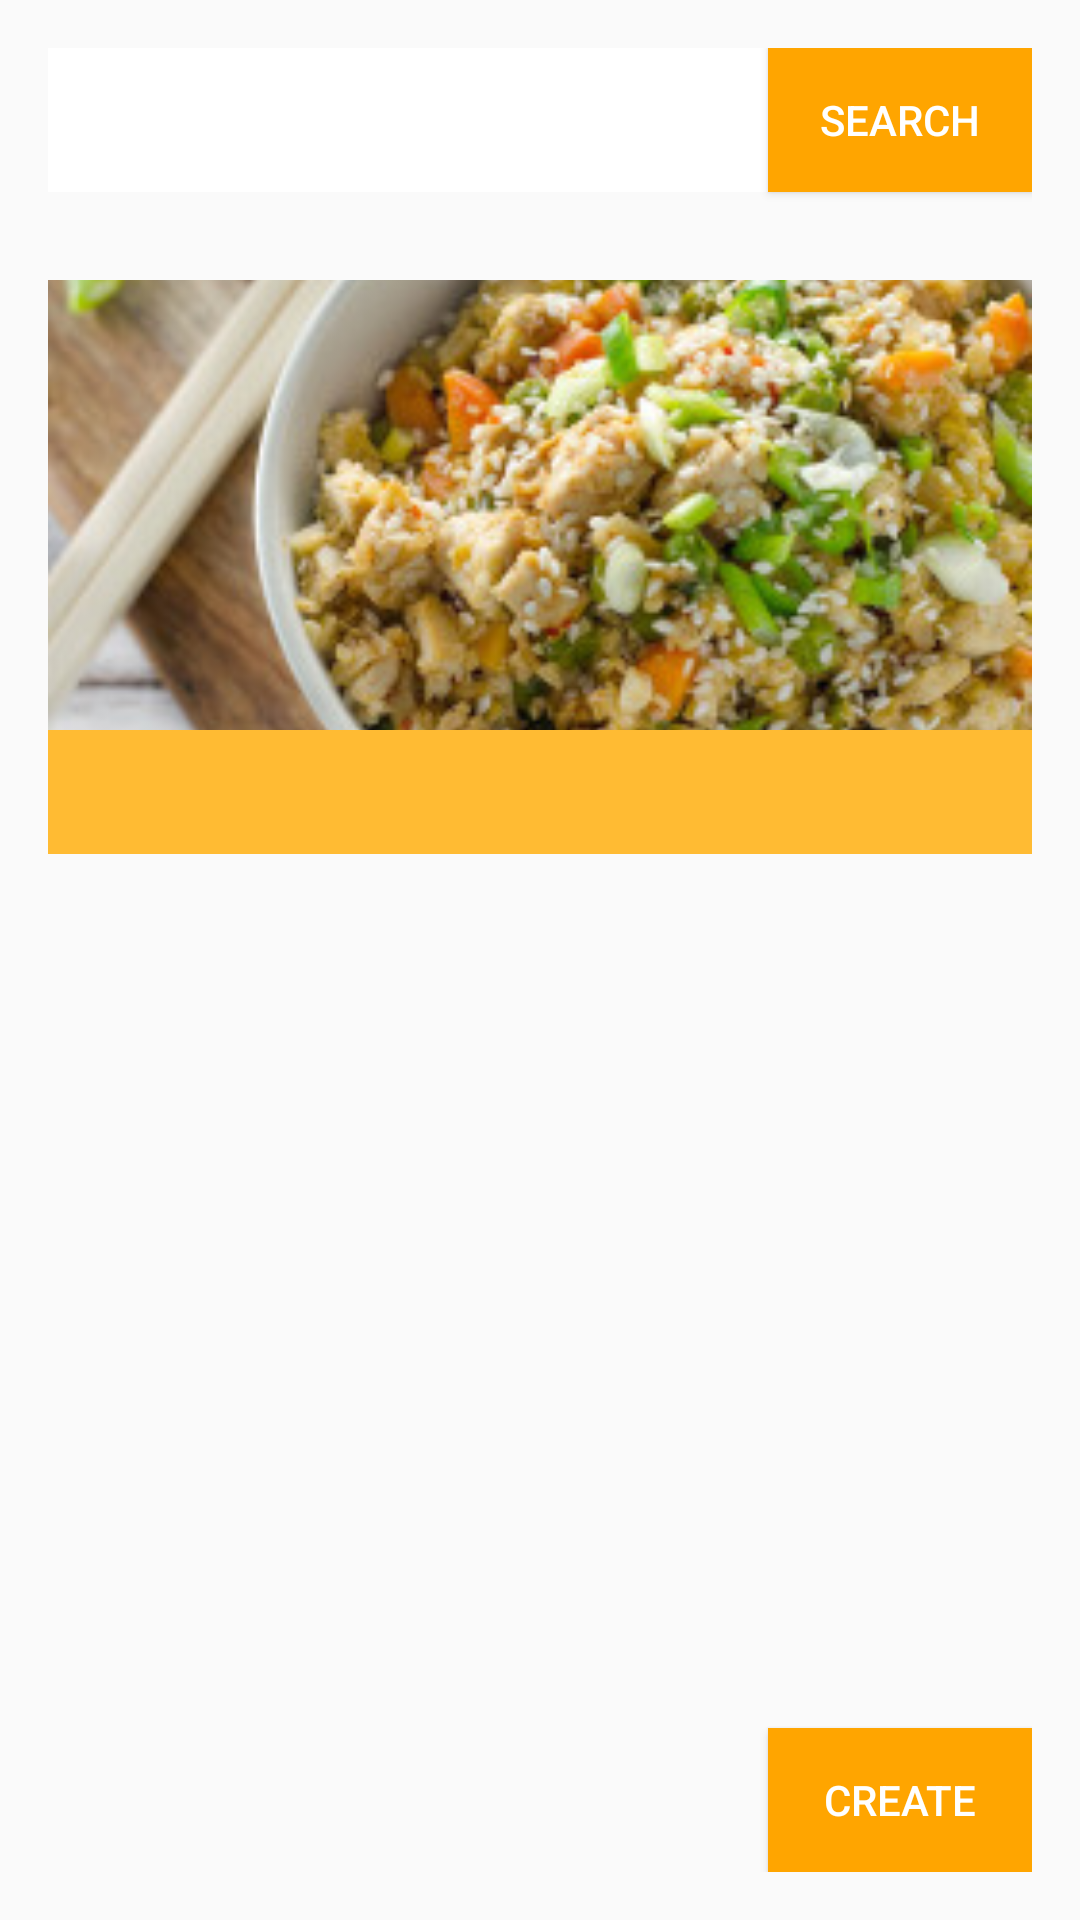

This screen was rendered from an Android layout file. Write that file and the resources it references.
<!-- AndroidManifest.xml: application theme AppTheme -->
<!-- res/layout/activity_main.xml -->
<?xml version="1.0" encoding="utf-8"?>
<RelativeLayout xmlns:android="http://schemas.android.com/apk/res/android"
    xmlns:app="http://schemas.android.com/apk/res-auto"
    xmlns:tools="http://schemas.android.com/tools"
    android:id="@+id/activity_main"
    android:layout_width="match_parent"
    android:layout_height="match_parent"
    android:paddingBottom="@dimen/activity_vertical_margin"
    android:paddingLeft="@dimen/activity_horizontal_margin"
    android:paddingRight="@dimen/activity_horizontal_margin"
    android:paddingTop="@dimen/activity_vertical_margin"
    tools:context="davidchan.pocketchef.MainActivity">

    <AutoCompleteTextView
        android:completionThreshold="3"
        android:dropDownWidth="match_parent"
        android:id="@+id/search_content"
        android:layout_toLeftOf="@+id/search"
        android:layout_height="wrap_content"
        android:layout_width="match_parent"
        android:layout_alignBottom="@+id/search"
        android:background="@color/transparent"
        android:layout_alignParentTop="true" />
    <Button
        android:id="@+id/search"
        android:layout_alignParentRight="true"
        android:text="@string/search"
        android:textColor="@color/transparent"
        android:background="@color/orange"
        android:layout_width="wrap_content"
        android:layout_height="wrap_content" />

    <LinearLayout
        android:orientation="vertical"
        android:layout_width="match_parent"
        android:layout_height="match_parent"
        android:layout_below="@+id/search_content">
        <TextView
            android:id="@+id/featured_title"
            android:textSize="22sp"
            android:layout_width="match_parent"
            android:layout_height="wrap_content" />
        <ImageButton
            android:id="@+id/featured_pic"
            android:src="@drawable/friedrice"
            android:scaleType="centerCrop"
            android:layout_width="match_parent"
            android:background="@color/transparent"
            android:layout_height="@dimen/pic_size" />
        <TextView
            android:id="@+id/featured_description"
            android:layout_width="match_parent"
            android:layout_height="20pt"
            android:textColor="@color/transparent"
            android:background="@android:color/holo_orange_light"
            />

    </LinearLayout>
    <Button
        android:id="@+id/create_recipe"
        android:text="@string/app_add_recipe"
        android:layout_width="wrap_content"
        android:layout_height="wrap_content"
        android:layout_alignParentBottom="true"
        android:background="@color/orange"
        android:textColor="@color/transparent"
        android:layout_alignParentRight="true"
        android:onClick="addRecipe" />
</RelativeLayout>
<!-- resources referenced by this layout -->
<resources>
  <color name="orange">#FFA500</color>
  <color name="transparent">#FFFFFF</color>
  <dimen name="activity_horizontal_margin">16dp</dimen>
  <dimen name="activity_vertical_margin">16dp</dimen>
  <dimen name="pic_size">150dp</dimen>
  <!-- drawable friedrice: jpg bitmap (drawable, 35726 bytes) -->
  <string name="app_add_recipe">Create</string>
  <string name="search">Search</string>
  <style name="AppTheme" parent="Theme.AppCompat.Light.DarkActionBar">
          
          <item name="colorPrimary">@color/orange</item>
          <item name="colorPrimaryDark">@color/orange</item>
          <item name="colorAccent">@android:color/black</item>
      </style>
</resources>
